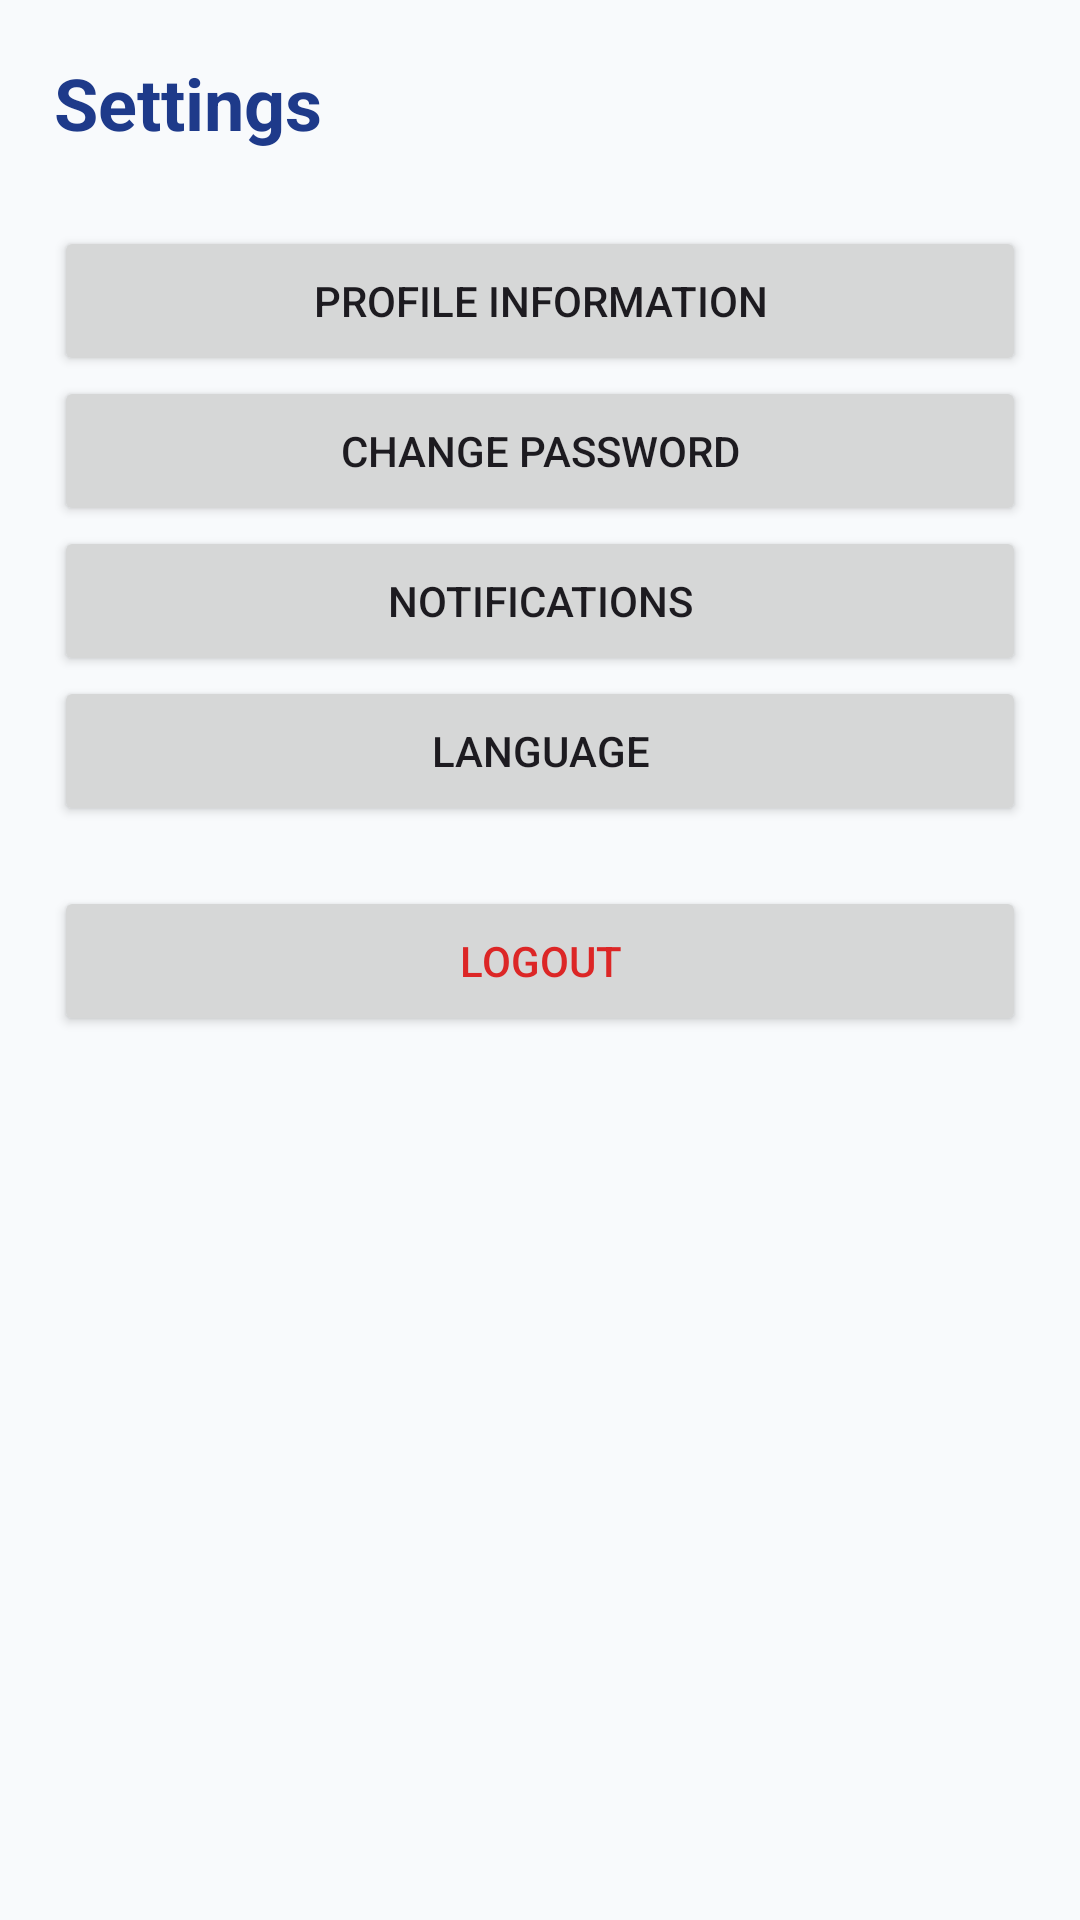

Layout XML and referenced resources for this Android screen:
<!-- AndroidManifest.xml: application theme Theme.HOSTELFINDER -->
<!-- res/layout/activity_owner_settings.xml -->
<?xml version="1.0" encoding="utf-8"?>
<ScrollView xmlns:android="http://schemas.android.com/apk/res/android"
    android:layout_width="match_parent"
    android:layout_height="match_parent"
    android:background="#F8FAFC">

    <LinearLayout
        android:layout_width="match_parent"
        android:layout_height="wrap_content"
        android:orientation="vertical"
        android:padding="18dp">

        <TextView
            android:layout_width="wrap_content"
            android:layout_height="wrap_content"
            android:text="Settings"
            android:textSize="24sp"
            android:textStyle="bold"
            android:textColor="#1E3A8A" />

        <Button
            android:id="@+id/profile_btn"
            android:layout_width="match_parent"
            android:layout_height="50dp"
            android:layout_marginTop="25dp"
            android:text="Profile Information" />

        <Button
            android:id="@+id/password_btn"
            android:layout_width="match_parent"
            android:layout_height="50dp"
            android:text="Change Password" />

        <Button
            android:id="@+id/notifications_btn"
            android:layout_width="match_parent"
            android:layout_height="50dp"
            android:text="Notifications" />

        <Button
            android:id="@+id/language_btn"
            android:layout_width="match_parent"
            android:layout_height="50dp"
            android:text="Language" />

        <Button
            android:id="@+id/logout_btn"
            android:layout_width="match_parent"
            android:layout_height="50dp"
            android:layout_marginTop="20dp"
            android:text="Logout"
            android:textColor="#DC2626" />

    </LinearLayout>

</ScrollView>
<!-- resources referenced by this layout -->
<resources>
  <style name="Theme.HOSTELFINDER" parent="Base.Theme.HOSTELFINDER" />
  <style name="Base.Theme.HOSTELFINDER" parent="Theme.Material3.DayNight.NoActionBar">
          
          
      </style>
</resources>
